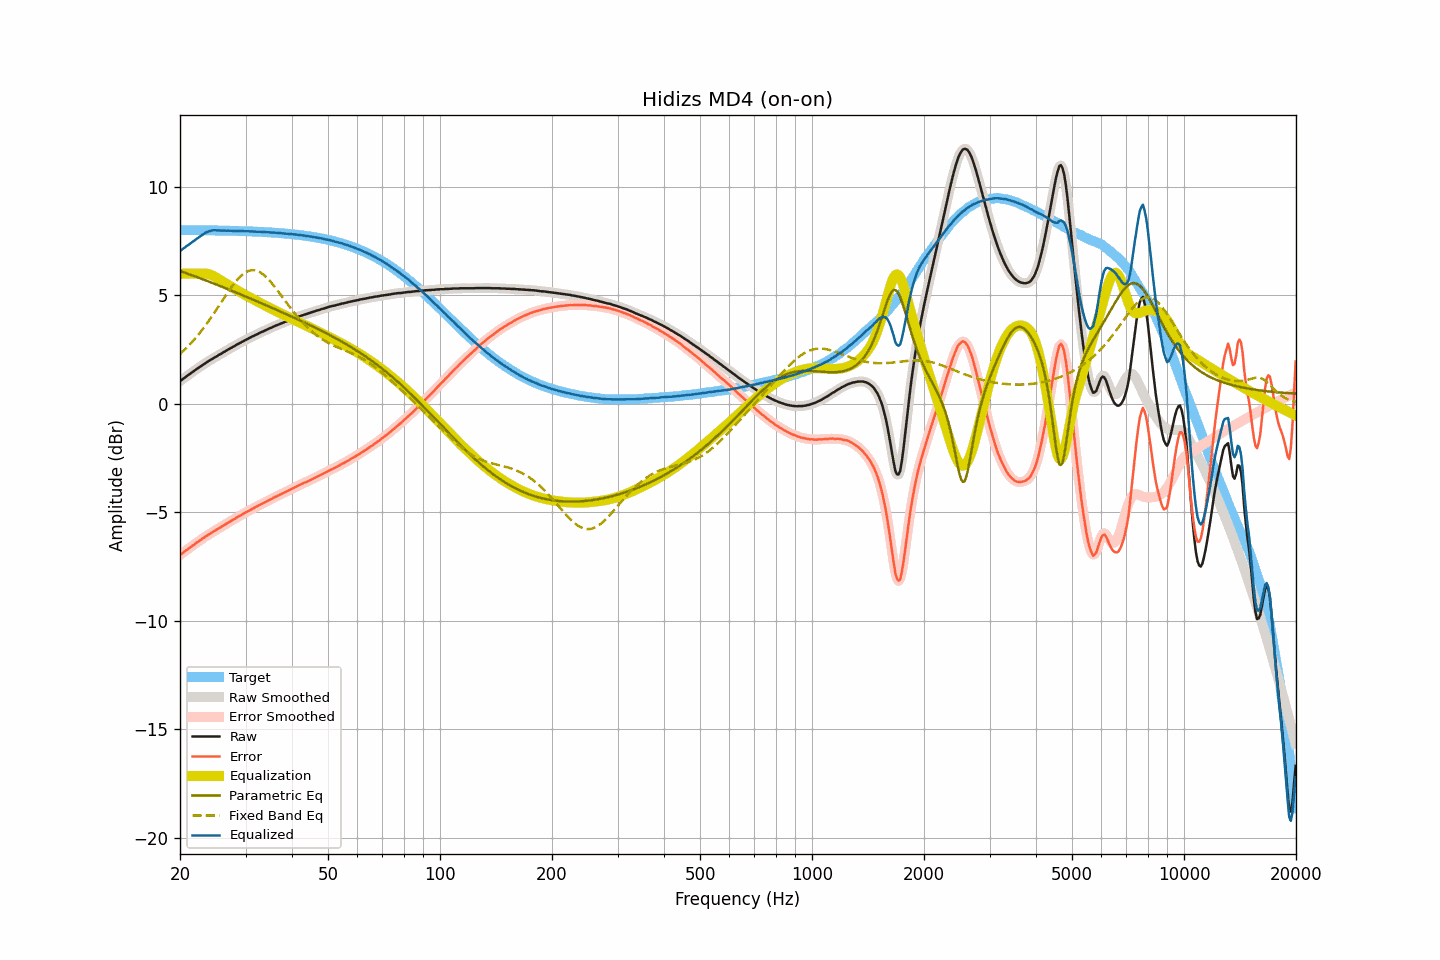

The data file committed next to this chart (first rows):
frequency, raw, smoothed, error, error_smoothed, equalization, parametric_eq, fixed_band_eq, equalized_raw, equalized_smoothed, target
20.00, 1.05, 1.04, -6.97, -6.97, 6.00, 6.12, 2.30, 7.05, 7.04, 8.01
20.20, 1.10, 1.10, -6.92, -6.91, 6.00, 6.10, 2.36, 7.10, 7.10, 8.01
20.40, 1.16, 1.16, -6.86, -6.86, 6.00, 6.07, 2.43, 7.16, 7.16, 8.01
20.61, 1.21, 1.21, -6.81, -6.80, 6.00, 6.05, 2.50, 7.21, 7.21, 8.01
20.81, 1.27, 1.26, -6.74, -6.75, 6.00, 6.02, 2.58, 7.27, 7.26, 8.01
21.02, 1.32, 1.32, -6.69, -6.69, 6.00, 5.99, 2.65, 7.32, 7.32, 8.01
21.23, 1.37, 1.37, -6.64, -6.64, 6.00, 5.97, 2.73, 7.37, 7.37, 8.01
21.44, 1.43, 1.42, -6.58, -6.59, 6.00, 5.94, 2.81, 7.43, 7.42, 8.01
21.66, 1.48, 1.48, -6.53, -6.53, 6.00, 5.91, 2.89, 7.48, 7.48, 8.01
21.87, 1.53, 1.53, -6.48, -6.48, 6.00, 5.89, 2.98, 7.53, 7.53, 8.01
22.09, 1.59, 1.58, -6.42, -6.42, 6.00, 5.86, 3.06, 7.59, 7.58, 8.01
22.31, 1.64, 1.64, -6.37, -6.37, 6.00, 5.83, 3.15, 7.64, 7.64, 8.01
22.54, 1.69, 1.69, -6.32, -6.32, 6.00, 5.80, 3.24, 7.69, 7.69, 8.01
22.76, 1.74, 1.74, -6.27, -6.27, 6.01, 5.78, 3.34, 7.74, 7.74, 8.00
22.99, 1.79, 1.79, -6.22, -6.22, 6.01, 5.75, 3.43, 7.79, 7.80, 8.00
23.22, 1.84, 1.84, -6.17, -6.16, 6.01, 5.72, 3.53, 7.84, 7.85, 8.00
23.45, 1.89, 1.89, -6.11, -6.12, 6.00, 5.69, 3.63, 7.89, 7.89, 8.00
23.69, 1.94, 1.93, -6.06, -6.07, 5.99, 5.66, 3.73, 7.93, 7.93, 8.00
23.92, 1.98, 1.98, -6.02, -6.02, 5.98, 5.63, 3.84, 7.95, 7.96, 8.00
24.16, 2.03, 2.03, -5.97, -5.97, 5.95, 5.61, 3.94, 7.98, 7.98, 8.00
24.40, 2.07, 2.07, -5.93, -5.93, 5.92, 5.58, 4.05, 7.99, 7.99, 8.00
24.65, 2.12, 2.11, -5.88, -5.88, 5.89, 5.55, 4.16, 8.00, 8.00, 8.00
24.89, 2.16, 2.16, -5.84, -5.84, 5.85, 5.52, 4.27, 8.00, 8.00, 7.99
25.14, 2.20, 2.20, -5.80, -5.79, 5.80, 5.49, 4.38, 8.00, 8.00, 7.99
25.39, 2.25, 2.24, -5.74, -5.75, 5.75, 5.46, 4.50, 8.00, 8.00, 7.99
25.65, 2.29, 2.29, -5.70, -5.70, 5.70, 5.43, 4.61, 7.99, 7.99, 7.99
25.91, 2.33, 2.33, -5.66, -5.66, 5.66, 5.40, 4.72, 7.98, 7.99, 7.99
26.16, 2.38, 2.37, -5.61, -5.61, 5.61, 5.37, 4.84, 7.99, 7.99, 7.99
26.43, 2.42, 2.42, -5.57, -5.57, 5.57, 5.34, 4.95, 7.98, 7.99, 7.99
26.69, 2.46, 2.46, -5.53, -5.52, 5.52, 5.31, 5.06, 7.98, 7.99, 7.98
26.96, 2.51, 2.50, -5.48, -5.48, 5.48, 5.28, 5.17, 7.99, 7.98, 7.98
27.23, 2.55, 2.55, -5.43, -5.43, 5.44, 5.25, 5.27, 7.98, 7.98, 7.98
27.50, 2.59, 2.59, -5.39, -5.39, 5.39, 5.22, 5.38, 7.98, 7.98, 7.98
27.77, 2.63, 2.63, -5.35, -5.35, 5.35, 5.19, 5.48, 7.97, 7.97, 7.98
28.05, 2.67, 2.67, -5.31, -5.30, 5.30, 5.16, 5.58, 7.97, 7.97, 7.97
28.33, 2.72, 2.71, -5.25, -5.26, 5.26, 5.13, 5.67, 7.98, 7.97, 7.97
28.62, 2.76, 2.76, -5.21, -5.21, 5.21, 5.10, 5.75, 7.97, 7.97, 7.97
28.90, 2.80, 2.80, -5.17, -5.17, 5.17, 5.07, 5.83, 7.97, 7.97, 7.97
29.19, 2.84, 2.84, -5.13, -5.13, 5.13, 5.04, 5.90, 7.97, 7.97, 7.97
29.48, 2.88, 2.88, -5.09, -5.09, 5.09, 5.01, 5.97, 7.96, 7.96, 7.96
29.78, 2.92, 2.92, -5.04, -5.04, 5.04, 4.97, 6.02, 7.96, 7.96, 7.96
30.08, 2.96, 2.96, -5.00, -5.00, 5.00, 4.94, 6.07, 7.96, 7.96, 7.96
30.38, 3.00, 2.99, -4.96, -4.96, 4.96, 4.91, 6.11, 7.96, 7.96, 7.96
30.68, 3.03, 3.03, -4.93, -4.92, 4.92, 4.88, 6.14, 7.95, 7.95, 7.95
30.99, 3.07, 3.07, -4.88, -4.88, 4.88, 4.85, 6.16, 7.95, 7.95, 7.95
31.30, 3.11, 3.10, -4.84, -4.84, 4.84, 4.82, 6.16, 7.95, 7.95, 7.95
31.61, 3.14, 3.14, -4.81, -4.80, 4.80, 4.79, 6.16, 7.94, 7.94, 7.94
31.93, 3.18, 3.17, -4.76, -4.77, 4.76, 4.75, 6.15, 7.94, 7.94, 7.94
32.24, 3.21, 3.21, -4.73, -4.73, 4.73, 4.72, 6.13, 7.93, 7.94, 7.94
32.57, 3.25, 3.25, -4.69, -4.69, 4.69, 4.69, 6.10, 7.93, 7.93, 7.93
32.89, 3.29, 3.28, -4.64, -4.65, 4.65, 4.66, 6.06, 7.93, 7.93, 7.93
33.22, 3.32, 3.32, -4.61, -4.61, 4.61, 4.63, 6.01, 7.93, 7.93, 7.93
33.55, 3.35, 3.35, -4.57, -4.57, 4.57, 4.59, 5.95, 7.92, 7.92, 7.92
33.89, 3.39, 3.38, -4.53, -4.53, 4.53, 4.56, 5.89, 7.92, 7.92, 7.92
34.23, 3.42, 3.42, -4.50, -4.49, 4.49, 4.53, 5.82, 7.91, 7.91, 7.91
34.57, 3.46, 3.45, -4.45, -4.46, 4.46, 4.50, 5.74, 7.91, 7.91, 7.91
34.92, 3.49, 3.49, -4.42, -4.42, 4.42, 4.47, 5.66, 7.90, 7.90, 7.90
35.27, 3.52, 3.52, -4.38, -4.38, 4.38, 4.43, 5.57, 7.90, 7.90, 7.90
35.62, 3.56, 3.55, -4.34, -4.34, 4.34, 4.40, 5.48, 7.90, 7.90, 7.89
35.97, 3.59, 3.59, -4.30, -4.30, 4.30, 4.37, 5.38, 7.89, 7.89, 7.89
... 635 more rows
